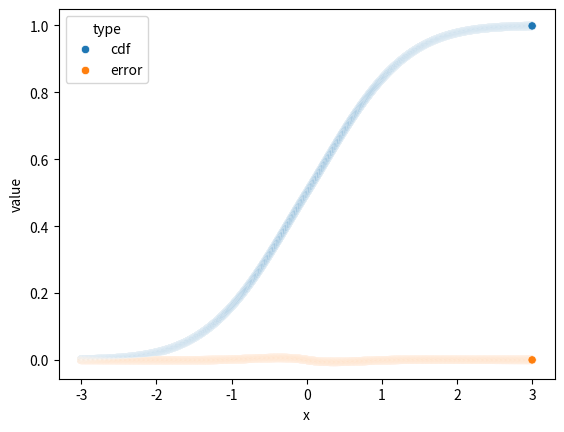

Reproduce this figure in Python.
#! /usr/bin/env python
# Copyright 2024 John Hanley. MIT licensed.
# from https://stats.stackexchange.com/questions/647982/how-to-fix-errors-in-lins-1989-approximation-to-the-gaussian-cdf
from collections.abc import Generator
import math

from matplotlib import pyplot as plt
from scipy.stats import norm
import numpy as np
import pandas as pd
import seaborn as sns


def lin_phi(x: float, mu: float = 0, sigma: float = 1) -> float:
    z = (x - mu) / sigma
    if z >= 0:
        return 1 - 0.5 * math.exp(-0.72 * z - 0.42 * z**2)
    else:
        return 0.5 * math.exp(0.72 * z - 0.42 * z**2)


def gen_df(n: int = 1_000) -> Generator[dict[str, float | str], None, None]:
    for x in np.linspace(-3.0, 3.0, num=n):
        yield {"x": x, "value": lin_phi(x), "type": "cdf"}
        yield {"x": x, "value": lin_phi(x) - norm.cdf(x), "type": "error"}


if __name__ == "__main__":
    df = pd.DataFrame(gen_df())
    sns.scatterplot(data=df, x="x", y="value", hue="type")
    plt.show()

    df1 = pd.DataFrame()
    df1["x"] = np.unique(df.x)
    df1["cdf"] = df1.x.apply(lin_phi)
    df1["error"] = df1.cdf - norm.cdf(df1.x)
    # display the max error
    print(df1.describe())
